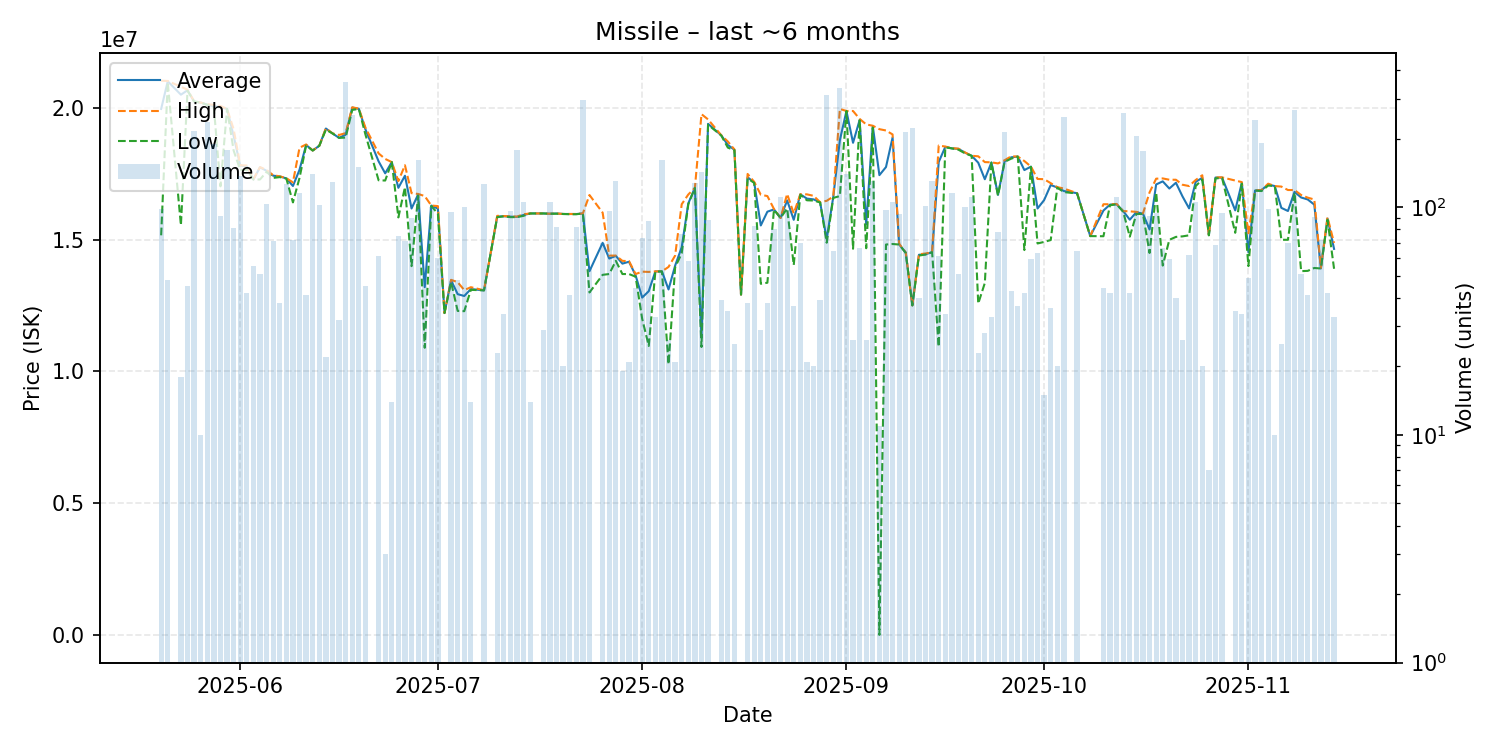

Values plotted in this chart, from the file beside it:
date, average, highest, lowest, order_count, volume
2025-05-20, 19968673, 21040000, 15170000, 10, 98
2025-05-21, 21017292, 21030000, 20980000, 6, 48
2025-05-23, 20509444, 20810000, 15550000, 4, 18
2025-05-24, 20676444, 20700000, 20660000, 6, 45
2025-05-25, 20250000, 20260000, 20250000, 14, 216
2025-05-26, 20210000, 20210000, 20210000, 1, 10
2025-05-27, 20130000, 20150000, 20120000, 17, 236
2025-05-28, 20070000, 20120000, 20020000, 23, 189
2025-05-29, 20039022, 20080000, 17030000, 8, 92
2025-05-30, 19970000, 19970000, 19970000, 10, 178
2025-05-31, 18944938, 19200000, 18390000, 11, 81
2025-06-01, 17820000, 17830000, 17650000, 19, 137
2025-06-02, 17781905, 17820000, 17650000, 6, 42
2025-06-03, 17290727, 17300000, 17290000, 7, 55
2025-06-04, 17749804, 17760000, 17290000, 4, 51
2025-06-05, 17620000, 17650000, 17580000, 11, 103
2025-06-06, 17433944, 17450000, 17350000, 4, 71
2025-06-07, 17406053, 17410000, 17380000, 4, 38
2025-06-08, 17330000, 17340000, 17325000, 8, 126
2025-06-09, 17042639, 17180000, 16420000, 7, 72
2025-06-10, 17660000, 18495000, 17350000, 22, 116
2025-06-11, 18601463, 18620000, 18580000, 5, 41
2025-06-12, 18390000, 18390000, 18390000, 6, 140
2025-06-13, 18570000, 18570000, 18570000, 7, 102
2025-06-14, 19225455, 19230000, 19180000, 2, 22
2025-06-15, 19040000, 19040000, 19040000, 9, 129
2025-06-16, 18870000, 18980000, 18870000, 6, 32
2025-06-17, 18990000, 19050000, 18880000, 32, 355
2025-06-18, 20020000, 20030000, 19930000, 11, 255
2025-06-19, 19970000, 19980000, 19970000, 7, 150
2025-06-20, 19192222, 19260000, 19000000, 4, 45
2025-06-22, 17978689, 18280000, 17260000, 8, 61
2025-06-23, 17523333, 18070000, 17250000, 3, 3
2025-06-24, 17950000, 17950000, 17950000, 1, 14
2025-06-25, 16973200, 17230000, 15850000, 9, 75
2025-06-26, 17431690, 17830000, 17000000, 7, 71
2025-06-27, 16188333, 16770000, 14000000, 13, 90
2025-06-28, 16720000, 16740000, 16680000, 22, 161
2025-06-29, 13202800, 16660000, 10900000, 6, 50
2025-06-30, 16299600, 16300000, 16280000, 7, 100
2025-07-01, 16180833, 16280000, 15990000, 9, 60
2025-07-02, 12220000, 12220000, 12220000, 1, 1
2025-07-03, 13462000, 13480000, 13390000, 4, 95
2025-07-04, 12935833, 13390000, 12300000, 3, 48
2025-07-05, 12866700, 13090000, 12290000, 13, 100
2025-07-06, 13128571, 13200000, 13100000, 2, 14
2025-07-08, 13080000, 13085000, 13080000, 18, 126
2025-07-10, 15879130, 15910000, 15860000, 3, 23
2025-07-11, 15894412, 15900000, 15890000, 5, 34
2025-07-12, 15878750, 15890000, 15860000, 4, 96
2025-07-13, 15870000, 15880000, 15860000, 12, 178
2025-07-14, 15940000, 15970000, 15910000, 12, 105
2025-07-15, 16000000, 16000000, 16000000, 1, 14
2025-07-17, 16000000, 16000000, 16000000, 2, 29
2025-07-18, 15990000, 15990000, 15990000, 5, 105
2025-07-19, 15998659, 16000000, 15990000, 9, 82
2025-07-20, 15980000, 15980000, 15980000, 1, 20
2025-07-21, 15977317, 15980000, 15970000, 5, 41
2025-07-22, 15978049, 15980000, 15970000, 7, 82
2025-07-23, 16000000, 16000000, 16000000, 27, 295
... 108 more rows
